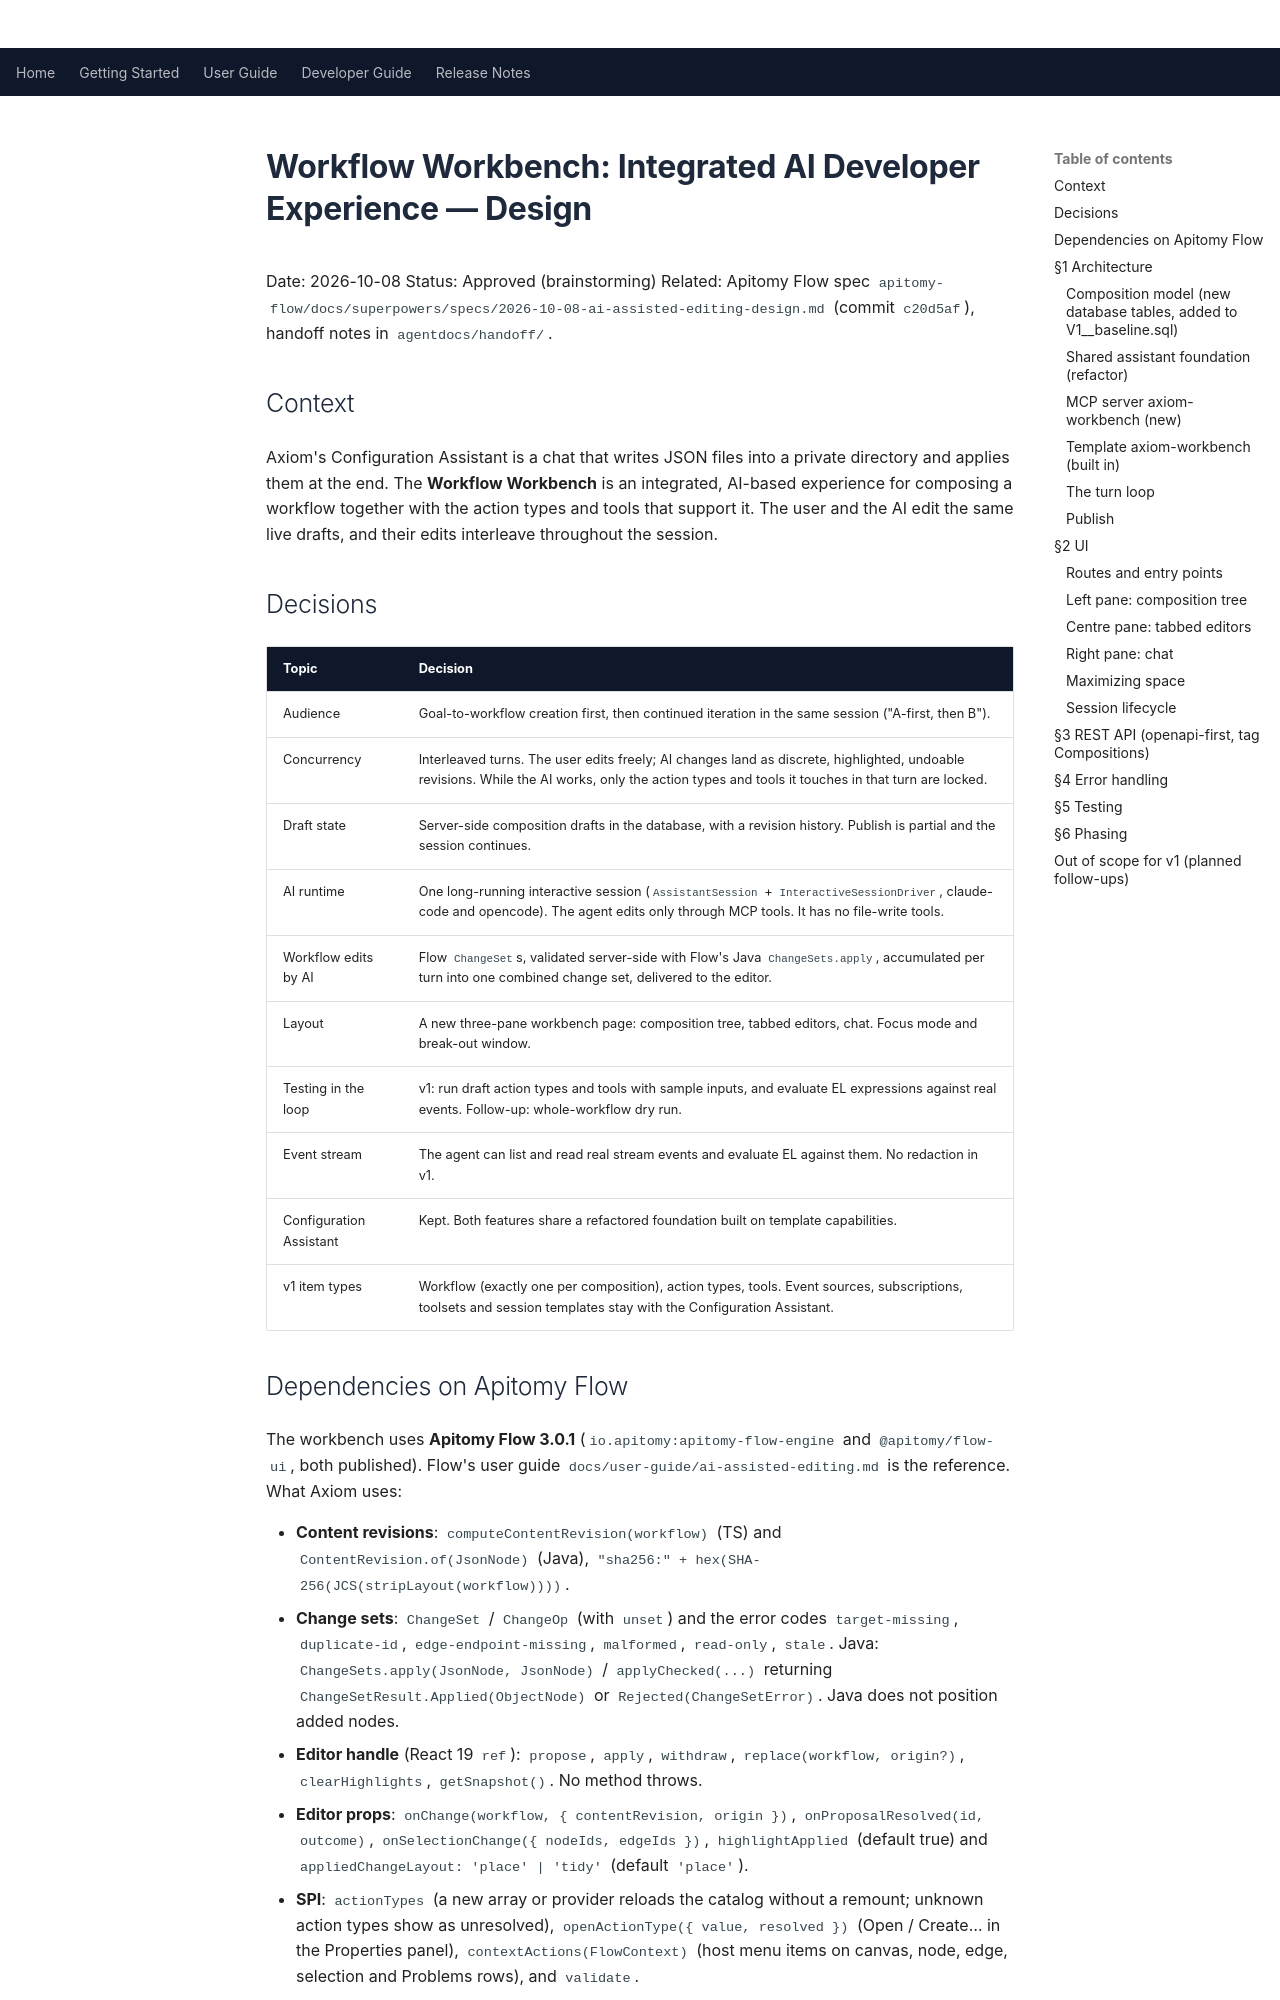

repository: Apitomy/apitomy-axiom · page: superpowers/specs/2026-10-08-workflow-workbench-design.html · generator: mkdocs

# Workflow Workbench: Integrated AI Developer Experience — Design

Date: 2026-10-08
Status: Approved (brainstorming)
Related: Apitomy Flow spec `apitomy-flow/docs/superpowers/specs/2026-10-08-ai-assisted-editing-design.md`
(commit `c20d5af`), handoff notes in `agentdocs/handoff/`.

## Context

Axiom's Configuration Assistant is a chat that writes JSON files into a private directory and applies them
at the end. The **Workflow Workbench** is an integrated, AI-based experience for composing a workflow
together with the action types and tools that support it. The user and the AI edit the same live drafts,
and their edits interleave throughout the session.

## Decisions

| Topic | Decision |
|---|---|
| Audience | Goal-to-workflow creation first, then continued iteration in the same session ("A-first, then B"). |
| Concurrency | Interleaved turns. The user edits freely; AI changes land as discrete, highlighted, undoable revisions. While the AI works, only the action types and tools it touches in that turn are locked. |
| Draft state | Server-side composition drafts in the database, with a revision history. Publish is partial and the session continues. |
| AI runtime | One long-running interactive session (`AssistantSession` + `InteractiveSessionDriver`, claude-code and opencode). The agent edits only through MCP tools. It has no file-write tools. |
| Workflow edits by AI | Flow `ChangeSet`s, validated server-side with Flow's Java `ChangeSets.apply`, accumulated per turn into one combined change set, delivered to the editor. |
| Layout | A new three-pane workbench page: composition tree, tabbed editors, chat. Focus mode and break-out window. |
| Testing in the loop | v1: run draft action types and tools with sample inputs, and evaluate EL expressions against real events. Follow-up: whole-workflow dry run. |
| Event stream | The agent can list and read real stream events and evaluate EL against them. No redaction in v1. |
| Configuration Assistant | Kept. Both features share a refactored foundation built on template capabilities. |
| v1 item types | Workflow (exactly one per composition), action types, tools. Event sources, subscriptions, toolsets and session templates stay with the Configuration Assistant. |
